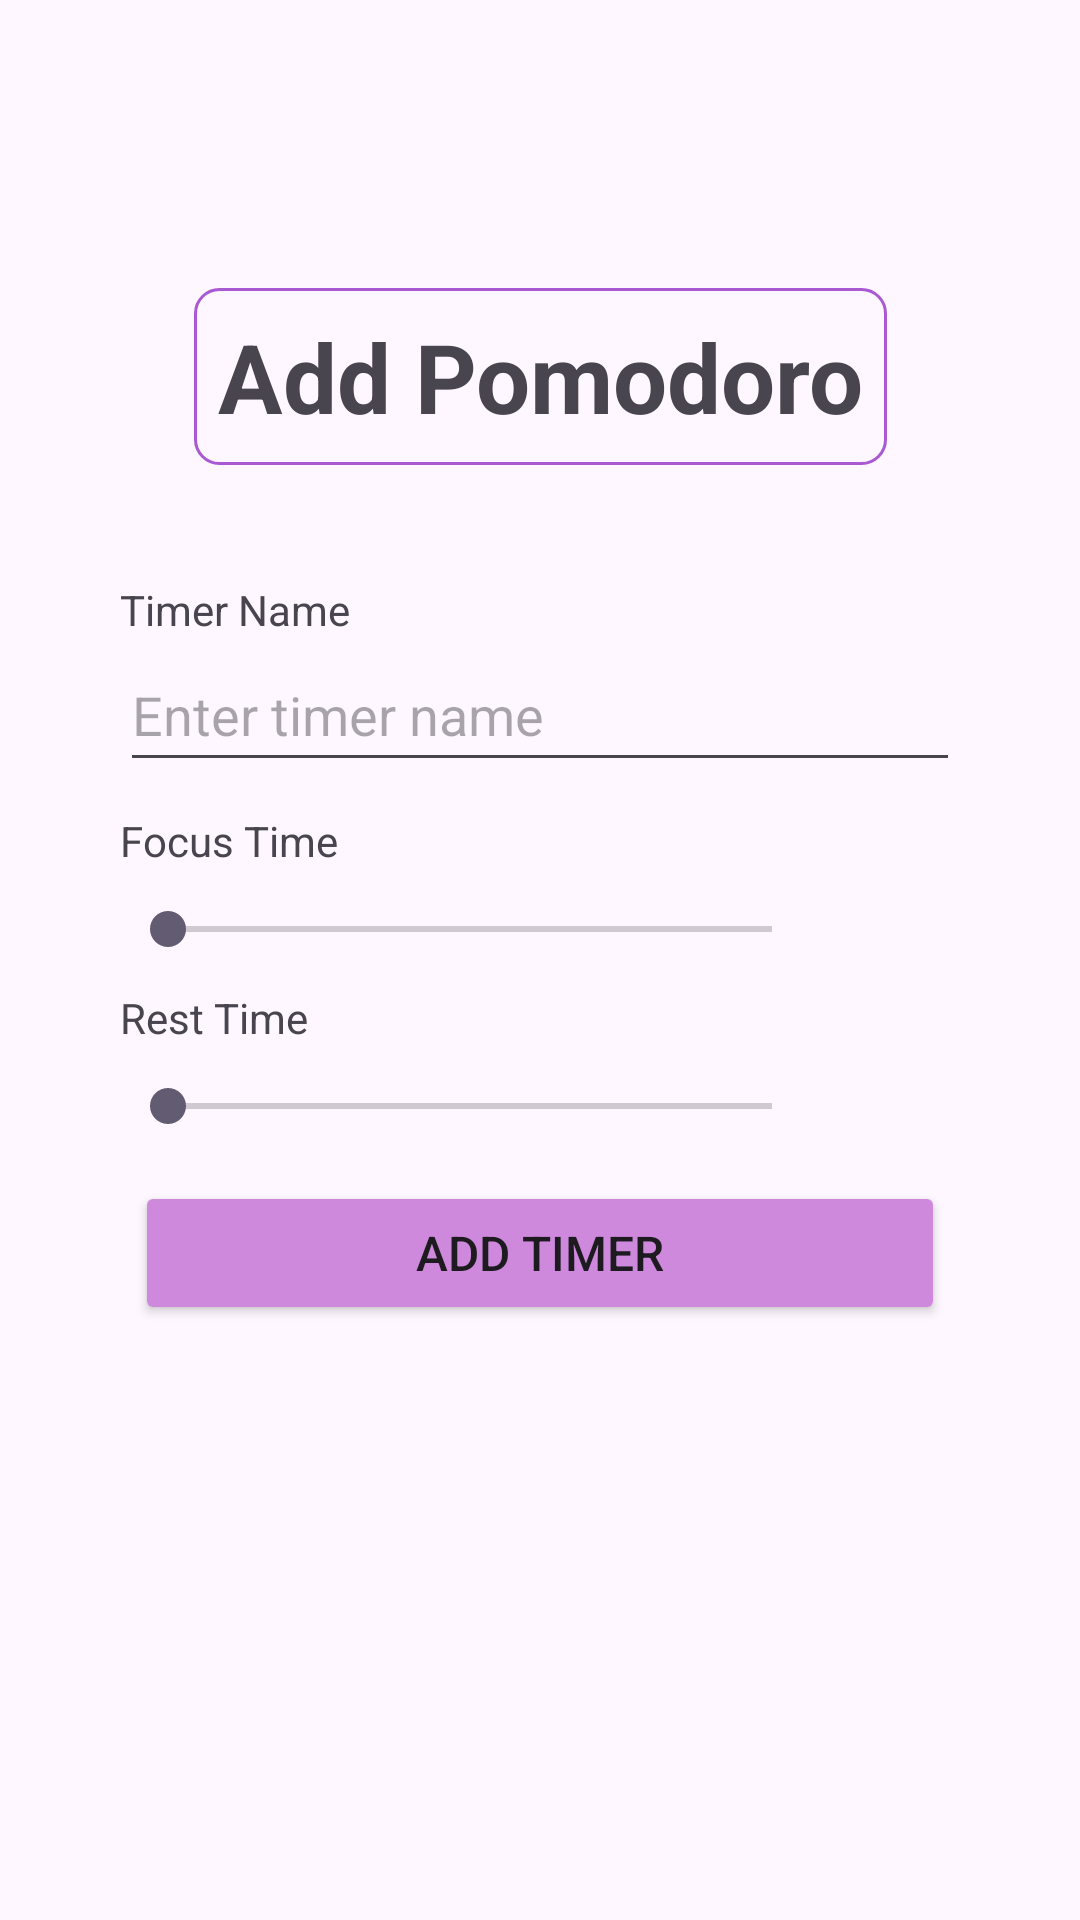

Reconstruct the res/layout file that produces this screen, plus the resources it refers to.
<!-- AndroidManifest.xml: application theme Theme.MyPomodoro -->
<!-- res/layout/activity_add_timer.xml -->
<?xml version="1.0" encoding="utf-8"?>
<androidx.constraintlayout.widget.ConstraintLayout xmlns:android="http://schemas.android.com/apk/res/android"
    xmlns:app="http://schemas.android.com/apk/res-auto"
    xmlns:tools="http://schemas.android.com/tools"
    android:layout_width="match_parent"
    android:layout_height="match_parent"
    android:padding="16dp"
    tools:context=".AddTimerActivity">

    <TextView
        android:padding="8dp"
        android:background="@drawable/border"
        android:layout_width="wrap_content"
        android:layout_height="wrap_content"
        android:layout_marginTop="80dp"
        android:text="@string/add_pomodoro"
        android:textSize="32sp"
        android:textStyle="bold"
        app:layout_constraintBottom_toTopOf="@+id/linearLayout"
        app:layout_constraintEnd_toEndOf="parent"
        app:layout_constraintStart_toStartOf="parent"
        app:layout_constraintTop_toTopOf="parent" />

    <LinearLayout
        android:layout_width="match_parent"
        android:layout_height="wrap_content"
        android:layout_margin="16dp"
        android:orientation="vertical"
        android:padding="8dp"
        app:layout_constraintBottom_toBottomOf="parent"
        app:layout_constraintEnd_toEndOf="parent"
        app:layout_constraintStart_toStartOf="parent"
        app:layout_constraintTop_toTopOf="parent">

        <TextView
            android:layout_width="wrap_content"
            android:layout_height="wrap_content"
            android:text="@string/timer_name" />

        <EditText
            android:id="@+id/edit_text_title"
            android:layout_width="match_parent"
            android:layout_height="48dp"
            android:hint="@string/enter_timer_name"
            android:importantForAutofill="no"
            android:inputType="text"
            app:layout_constraintEnd_toEndOf="parent"
            app:layout_constraintStart_toStartOf="parent"
            app:layout_constraintTop_toTopOf="parent" />

        <TextView
            android:layout_width="wrap_content"
            android:layout_height="wrap_content"
            android:layout_marginTop="10dp"
            android:text="Focus Time" />

        <LinearLayout
            android:layout_width="match_parent"
            android:layout_height="wrap_content"
            android:layout_gravity="center_vertical"
            android:orientation="horizontal"
            android:weightSum="3">

            <SeekBar
                android:id="@+id/seek_bar_timer"
                android:layout_width="0dp"
                android:layout_height="40dp"
                android:layout_weight="2.5"
                android:max="12"
                app:layout_constraintEnd_toEndOf="parent"
                app:layout_constraintHorizontal_bias="1.0"
                app:layout_constraintStart_toStartOf="parent"
                app:layout_constraintTop_toBottomOf="@+id/edit_text_title" />

            <TextView
                android:id="@+id/num_timer"
                android:layout_width="wrap_content"
                android:layout_height="wrap_content" />

        </LinearLayout>

        <TextView
            android:layout_width="wrap_content"
            android:layout_height="wrap_content"
            android:text="@string/rest_time" />

        <LinearLayout
            android:layout_width="match_parent"
            android:layout_height="wrap_content"
            android:orientation="horizontal"
            android:weightSum="3">

            <SeekBar
                android:id="@+id/seek_bar_rest"
                android:layout_width="0dp"
                android:layout_height="40dp"
                android:layout_weight="2.5"
                android:max="15"
                app:layout_constraintEnd_toEndOf="parent"
                app:layout_constraintHorizontal_bias="1.0"
                app:layout_constraintStart_toStartOf="parent"
                app:layout_constraintTop_toBottomOf="@+id/edit_text_title" />

            <TextView
                android:id="@+id/num_rest"
                android:layout_width="wrap_content"
                android:layout_height="wrap_content" />

        </LinearLayout>

        <Button
            android:id="@+id/saveButton"
            android:layout_width="match_parent"
            android:layout_height="wrap_content"
            android:layout_margin="5dp"
            android:text="@string/add_timer"
            android:backgroundTint="#CE89DD"
            android:textSize="16sp" />

    </LinearLayout>

</androidx.constraintlayout.widget.ConstraintLayout>
<!-- resources referenced by this layout -->
<resources>
  <!-- drawable border (drawable) -->
  <?xml version="1.0" encoding="utf-8"?>
  
  <shape xmlns:android="http://schemas.android.com/apk/res/android"
      android:shape="rectangle">
  
      <stroke
          android:width="1dp"
          android:color="#A95AD3"
      />
  
      <corners
          android:radius="8dp"/>
  
  </shape>
  <string name="add_pomodoro">Add Pomodoro</string>
  <string name="add_timer">Add Timer</string>
  <string name="enter_timer_name">Enter timer name</string>
  <string name="rest_time">Rest Time</string>
  <string name="timer_name">Timer Name</string>
  <style name="Theme.MyPomodoro" parent="Base.Theme.MyPomodoro" />
  <style name="Base.Theme.MyPomodoro" parent="Theme.Material3.DayNight.NoActionBar">
          
          
      </style>
</resources>
